Image classification data set "recaptcha_tiles" (likeblossom/breaking-reCAPTCHA on GitHub). Class labels (12): bicycle, bridge, bus, car, chimney, crosswalk, hydrant, motorcycle, mountain, stairs, tractor, traffic light.

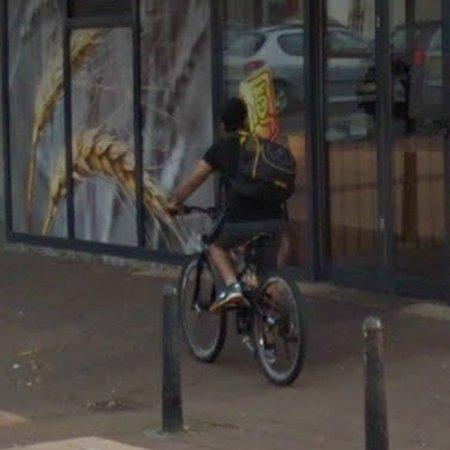
Label: bicycle

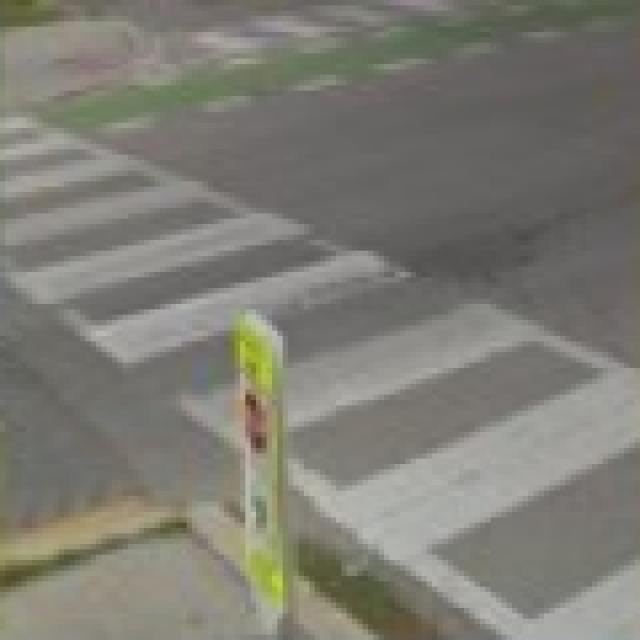
Label: crosswalk

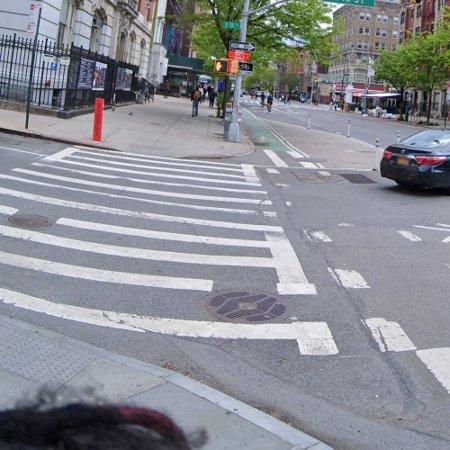
Label: crosswalk

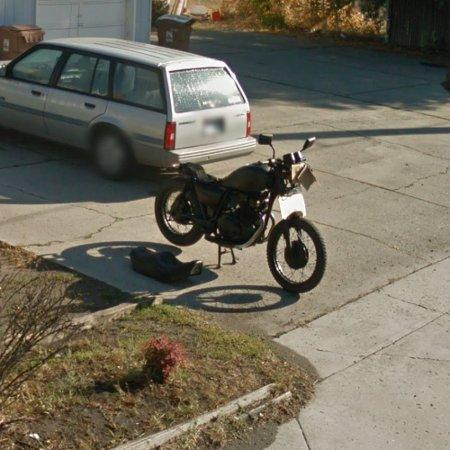
Label: motorcycle

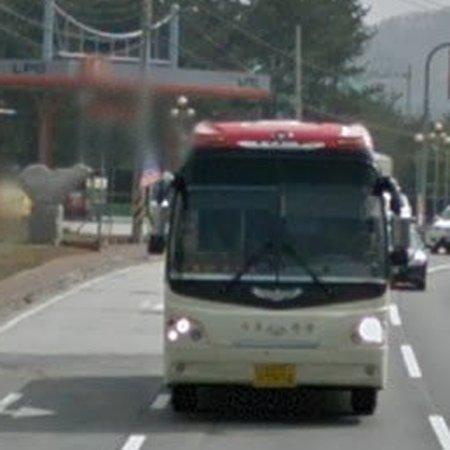
Label: bus

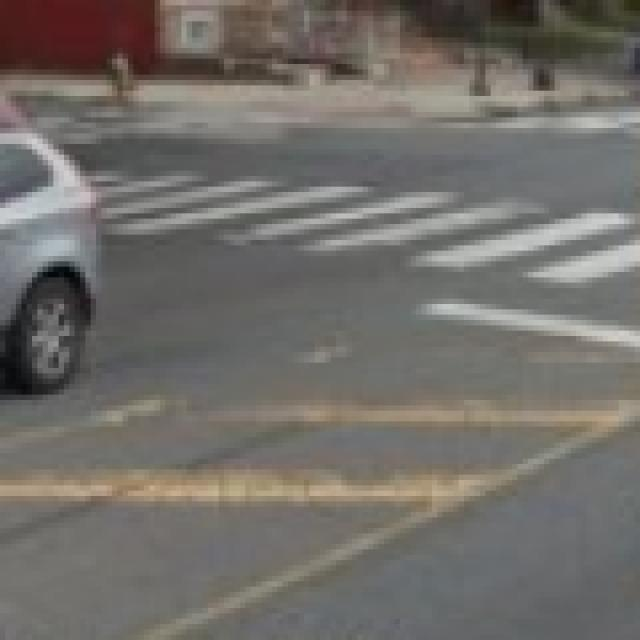
Label: crosswalk
